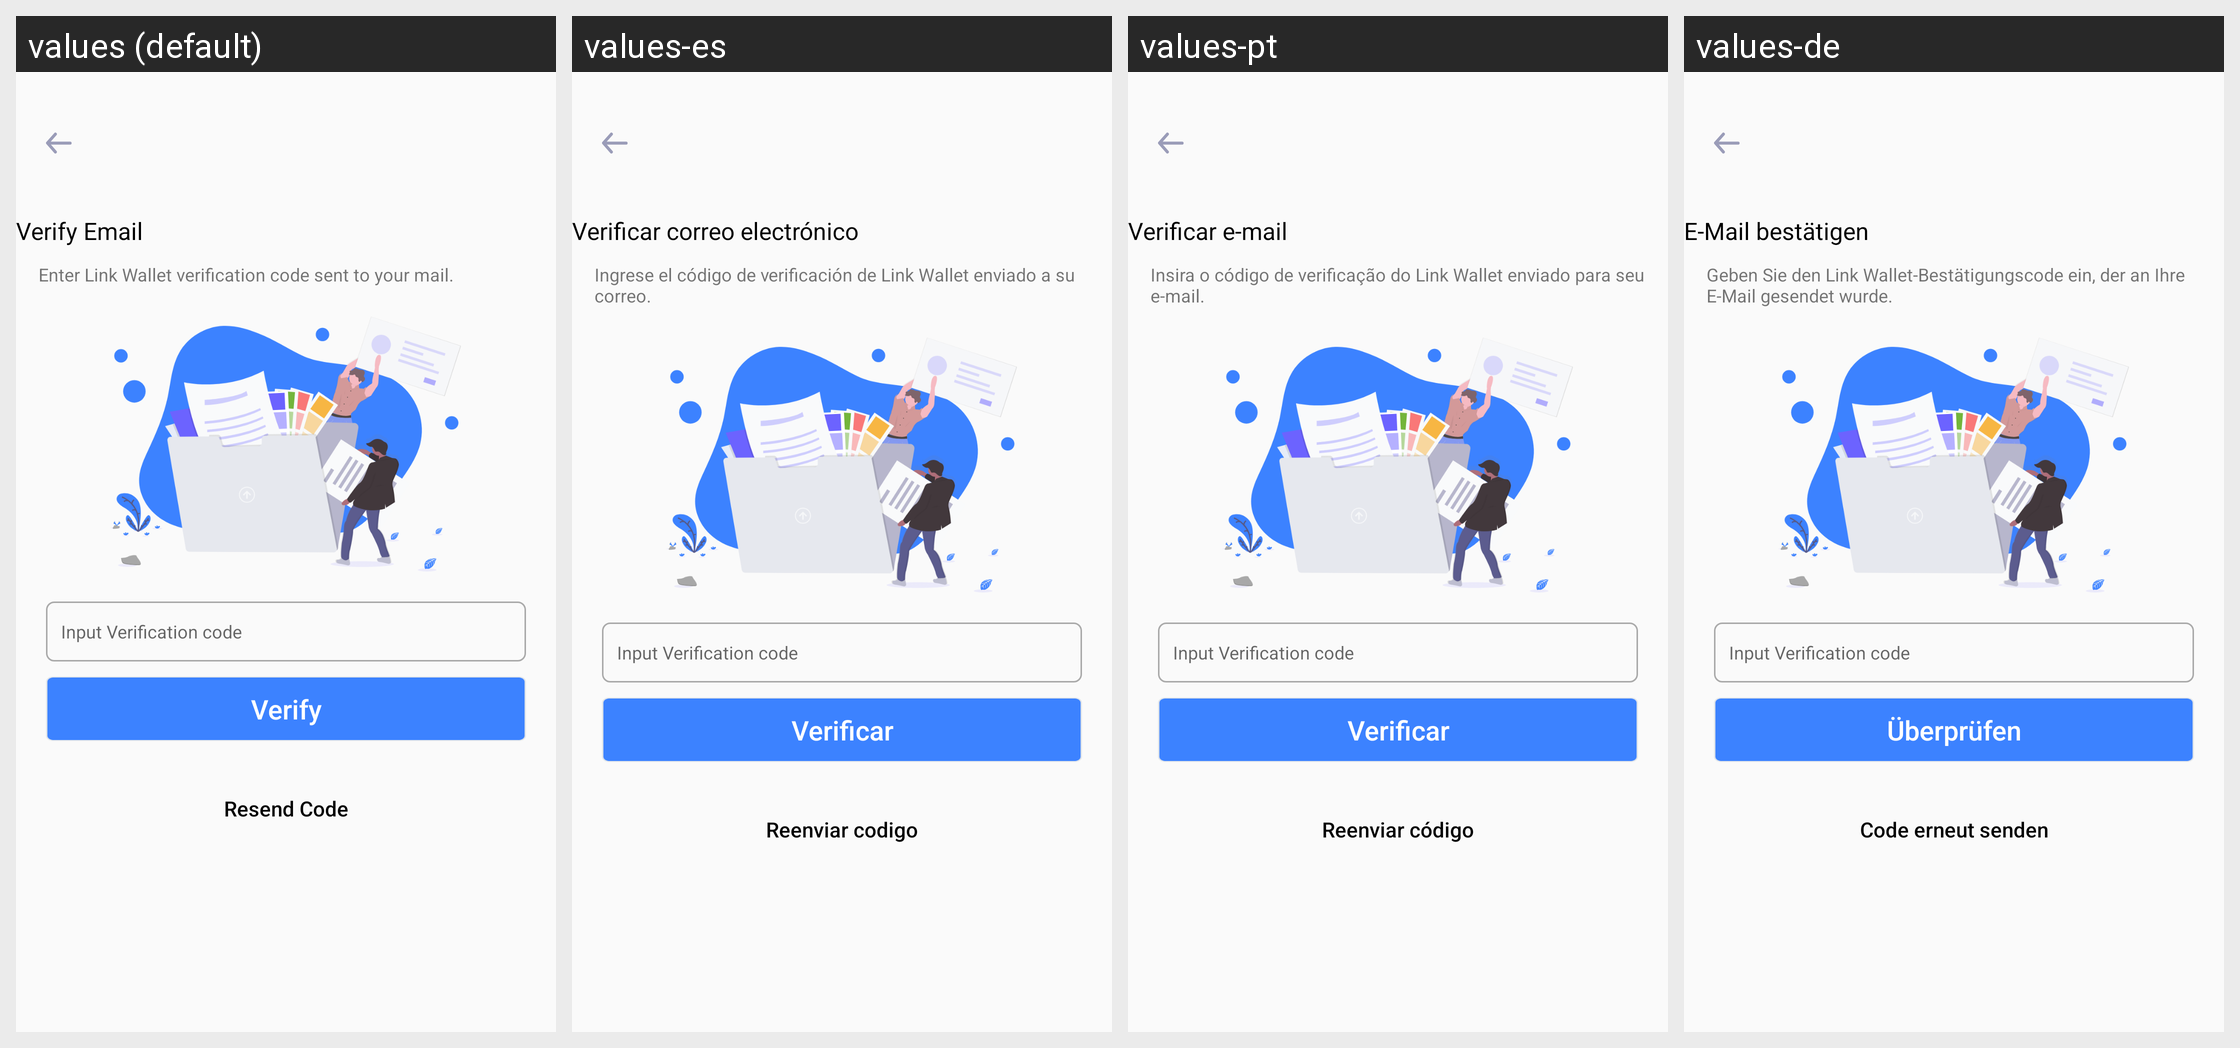

The Android screen above is rendered under several locales of the same app. Produce the string resources it draws, with the default and per-locale values.
Android screen res/layout/activity_email__ver.xml rendered under 4 locales, left to right: values (default), values-es, values-pt, values-de. Device: Nexus 5 (rendered at 1080×1920; each locale shown at half size, 540×960, under a caption strip naming it); theme AppTheme.
Other locales in the repository, not shown: values-fr, values-it, values-ja, values-ko, values-nl, values-ru, values-zh.
Strings drawn on this screen, with the default value and each locale's value (text and hints the layout hard-codes, and strings that could not be matched under every locale, appear in the picture but are not listed):

ve
  values: Verify Email
  values-es: Verificar correo electrónico
  values-pt: Verificar e-mail
  values-de: E-Mail bestätigen

ve2
  values: Enter Link Wallet verification code sent to your mail.
  values-es: Ingrese el código de verificación de Link Wallet enviado a su correo.
  values-pt: Insira o código de verificação do Link Wallet enviado para seu e-mail.
  values-de: Geben Sie den Link Wallet-Bestätigungscode ein, der an Ihre E-Mail gesendet wurde.

ve3
  values: Verify
  values-es: Verificar
  values-pt: Verificar
  values-de: Überprüfen

rc
  values: Resend Code
  values-es: Reenviar codigo
  values-pt: Reenviar código
  values-de: Code erneut senden
